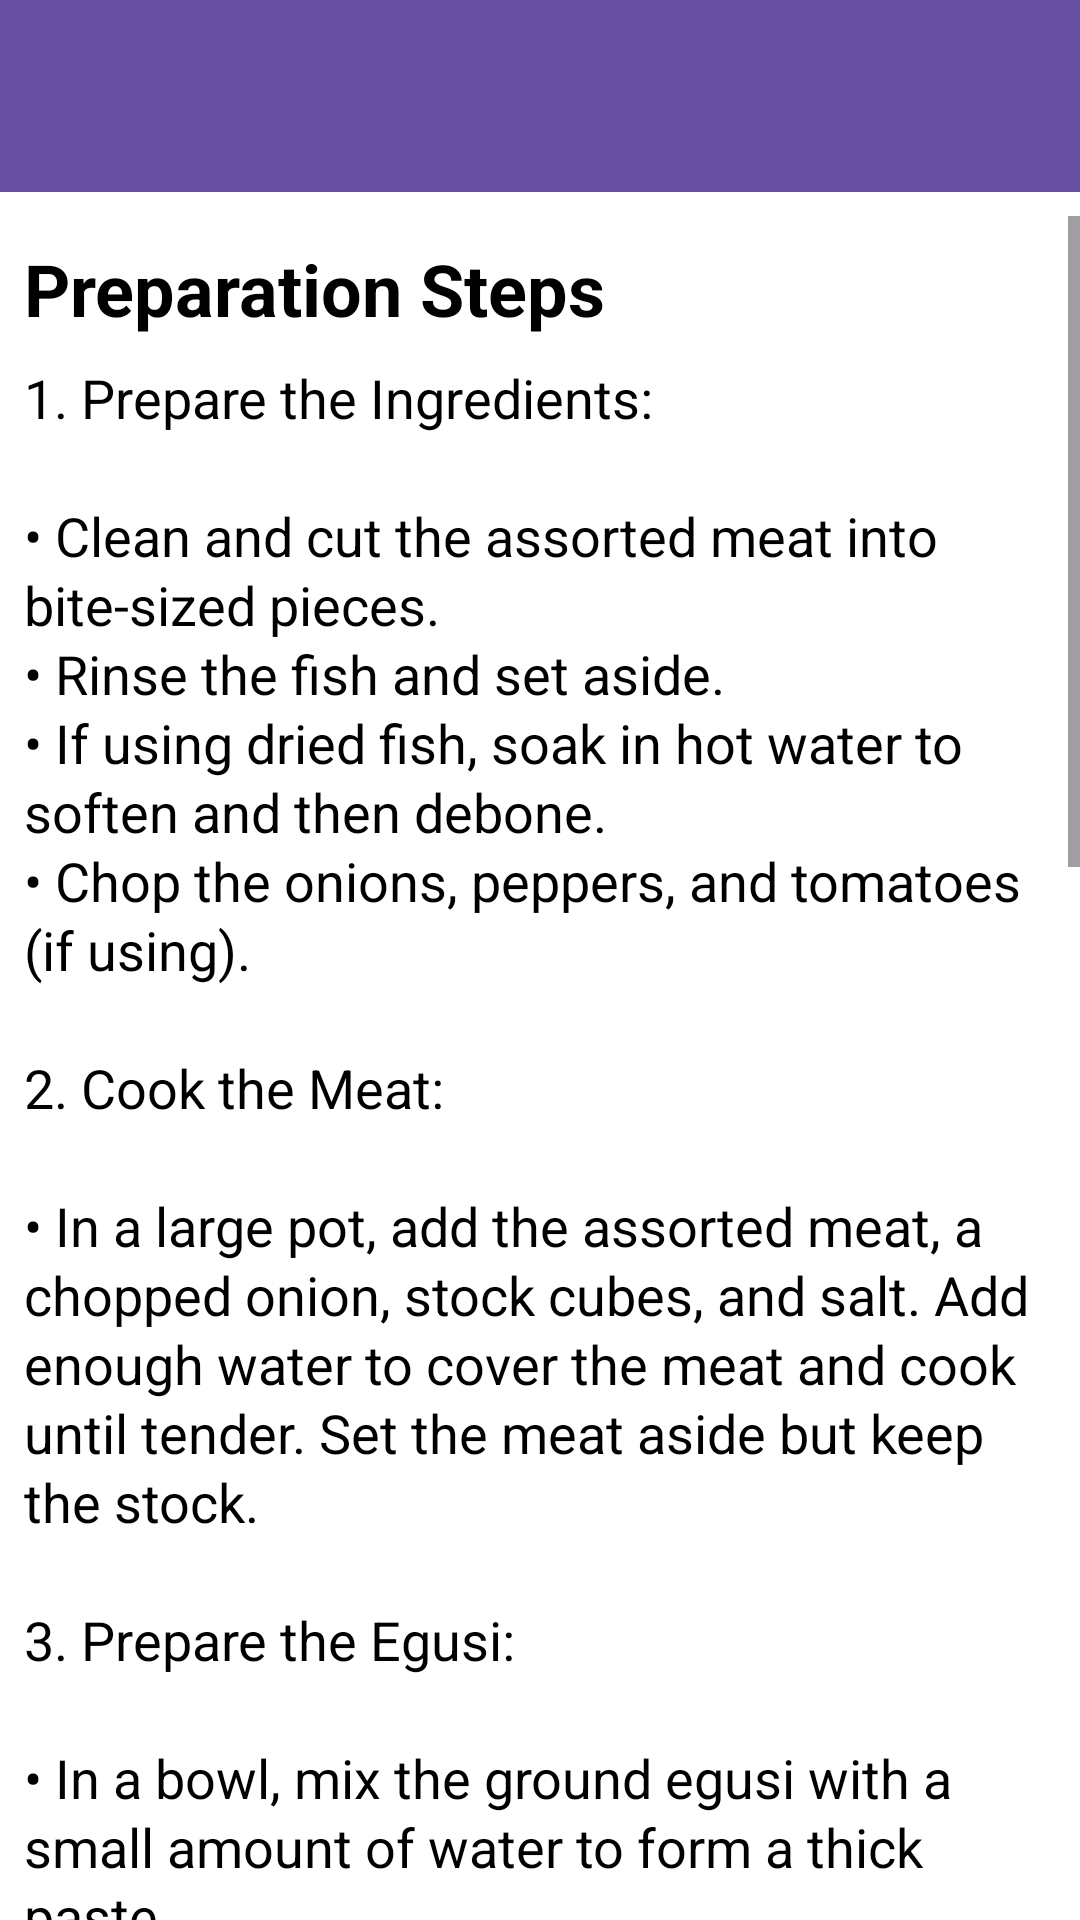

The Android layout XML behind this screen, and the referenced resources:
<!-- AndroidManifest.xml: application theme Base.Theme.MyApplicationTest_1 -->
<!-- res/layout/activity_main3.xml -->
<?xml version="1.0" encoding="utf-8"?>
<RelativeLayout xmlns:android="http://schemas.android.com/apk/res/android"
    android:layout_width="match_parent"
    android:layout_height="match_parent"
    xmlns:app="http://schemas.android.com/apk/res-auto"

    android:background="#FFFFFF">

    <androidx.appcompat.widget.Toolbar
        android:id="@+id/toolbar3"
        android:layout_width="match_parent"
        android:layout_height="?attr/actionBarSize"
        android:background="?attr/colorPrimary"
        app:popupTheme="@style/ThemeOverlay.AppCompat.Light" />

    <ScrollView
        android:id="@+id/instructions_scrollView"
        android:layout_width="match_parent"
        android:layout_height="wrap_content"
        android:layout_alignParentBottom="true"
        android:fillViewport="true"
        android:layout_marginTop="8dp"
        android:layout_below="@+id/toolbar3"
        >

        <RelativeLayout
            android:layout_width="match_parent"
            android:layout_height="wrap_content"
            android:orientation="vertical"
            android:layout_margin="8dp"
            >

            <TextView
                android:id="@+id/description_heading"
                android:layout_width="wrap_content"
                android:layout_height="wrap_content"
                android:text="@string/preparation_steps"
                android:textSize="24sp"
                android:textStyle="bold"
                android:textColor="#000000"
                android:paddingBottom="8dp"/>

            <TextView
                android:id="@+id/description_text"
                android:layout_width="wrap_content"
                android:layout_height="wrap_content"
                android:textColor="#000000"
                android:textSize="18sp"
                android:lineSpacingExtra="2dp"
                android:textIsSelectable="true"
                android:text="@string/instructions"
                android:layout_below="@+id/description_heading"
                />

            <Button
                android:id="@+id/recipeButton"
                android:layout_width="wrap_content"
                android:layout_height="wrap_content"
                android:layout_below="@+id/description_text"
                android:text="@string/get_recipe"
                android:layout_marginBottom="25dp"
                android:layout_marginTop="30dp"
                android:layout_centerInParent="true"
                android:backgroundTint="@color/ButtonColor"
                android:textColor="@color/black"
                />
        </RelativeLayout>


    </ScrollView>


</RelativeLayout>
<!-- resources referenced by this layout -->
<resources>
  <color name="ButtonColor">#B8F188</color>
  <color name="black">#FF000000</color>
  <string name="get_recipe">Get Recipe</string>
  <string name="instructions">1. Prepare the Ingredients:\n\n• Clean and cut the assorted meat into bite-sized pieces.\n• Rinse the fish and set aside.\n• If using dried fish, soak in hot water to soften and then debone.\n• Chop the onions, peppers, and tomatoes (if using).\n\n2. Cook the Meat:\n\n• In a large pot, add the assorted meat, a chopped onion, stock cubes, and salt. Add enough water to cover the meat and cook until tender. Set the meat aside but keep the stock.\n\n3. Prepare the Egusi:\n\n• In a bowl, mix the ground egusi with a small amount of water to form a thick paste.\n\n4. Cook the Egusi Soup:\n\n• In another large pot, heat the palm oil over medium heat.\n• Add the chopped onions and sauté until translucent.\n• Add the ground crayfish, locust beans (if using), and chopped peppers. Sauté for a few minutes.\n• Add the egusi paste by spoonfuls into the pot. Stir well and let it fry for about 10-15 minutes. Stir frequently to prevent burning.\n\n5. Combine and Simmer:\n\n• Add the cooked meat and fish to the pot.\n• Pour in the meat stock and additional water if needed to reach your desired consistency.\n• Stir well and let the soup simmer for about 10-15 minutes.\n• Add the chopped spinach or bitter leaves and let it cook for another 5 minutes.\n\n6. Final Seasoning:\n\n• Taste and adjust the seasoning with salt and additional stock cubes if needed.\n\n7. Serve:\n\n• Egusi soup is typically served with pounded yam, fufu, eba, or any other type of swallow (starchy side dish).</string>
  <string name="preparation_steps">Preparation Steps</string>
  <style name="Base.Theme.MyApplicationTest_1" parent="Theme.Material3.DayNight.NoActionBar">
          
          
      </style>
</resources>
